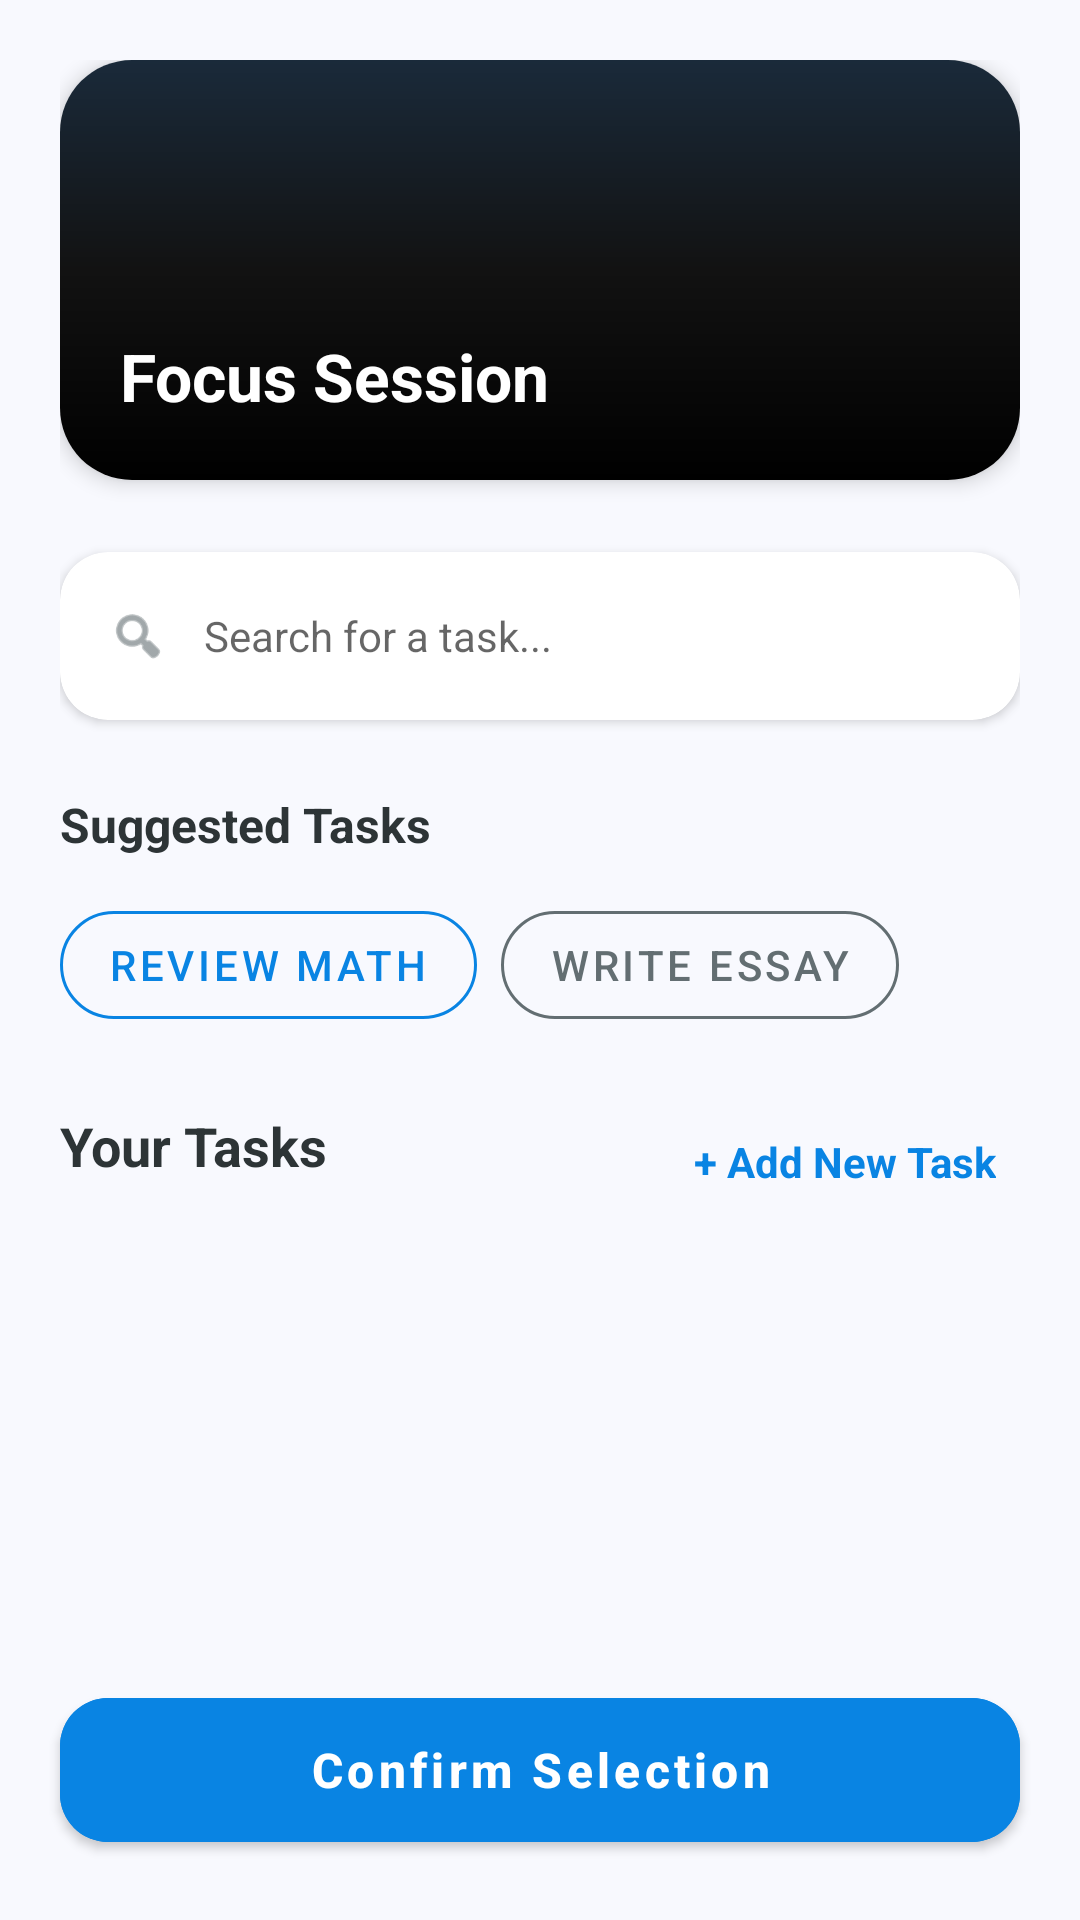

Here is an Android app screen rendered from its layout file. Give the layout XML and the strings, colors and styles it references.
<!-- AndroidManifest.xml: application theme Theme.StudentAssistantAppV1 -->
<!-- res/layout/fragment_select_task.xml -->
<?xml version="1.0" encoding="utf-8"?>
<androidx.coordinatorlayout.widget.CoordinatorLayout
    xmlns:android="http://schemas.android.com/apk/res/android"
    xmlns:app="http://schemas.android.com/apk/res-auto"
    xmlns:tools="http://schemas.android.com/tools"
    android:layout_width="match_parent"
    android:layout_height="match_parent"
    android:background="#F8F9FE">

    <androidx.core.widget.NestedScrollView
        android:layout_width="match_parent"
        android:layout_height="match_parent"
        android:clipToPadding="false"
        android:paddingBottom="100dp">

        <LinearLayout
            android:layout_width="match_parent"
            android:layout_height="wrap_content"
            android:orientation="vertical"
            android:padding="20dp">

            
            <com.google.android.material.card.MaterialCardView
                android:layout_width="match_parent"
                android:layout_height="140dp"
                app:cardCornerRadius="24dp"
                app:strokeWidth="0dp"
                app:cardElevation="4dp">

                <RelativeLayout
                    android:layout_width="match_parent"
                    android:layout_height="match_parent"
                    android:background="@drawable/focus_gradient_bg"
                    android:padding="20dp">

                    <TextView
                        android:layout_width="wrap_content"
                        android:layout_height="wrap_content"
                        android:layout_alignParentBottom="true"
                        android:text="Focus Session"
                        android:textColor="#FFFFFF"
                        android:textSize="22sp"
                        android:textStyle="bold" />
                </RelativeLayout>
            </com.google.android.material.card.MaterialCardView>

            
            <com.google.android.material.card.MaterialCardView
                android:layout_width="match_parent"
                android:layout_height="56dp"
                android:layout_marginTop="24dp"
                app:cardCornerRadius="16dp"
                app:cardElevation="2dp"
                app:strokeWidth="0dp">

                <LinearLayout
                    android:layout_width="match_parent"
                    android:layout_height="match_parent"
                    android:gravity="center_vertical"
                    android:orientation="horizontal"
                    android:paddingHorizontal="16dp">

                    <ImageView
                        android:layout_width="20dp"
                        android:layout_height="20dp"
                        android:src="@android:drawable/ic_menu_search"
                        app:tint="#636E72" />

                    <EditText
                        android:id="@+id/etSearchTask"
                        android:layout_width="match_parent"
                        android:layout_height="match_parent"
                        android:background="@android:color/transparent"
                        android:hint="Search for a task..."
                        android:paddingStart="12dp"
                        android:textColor="#2D3436"
                        android:textSize="14sp" />
                </LinearLayout>
            </com.google.android.material.card.MaterialCardView>

            
            <TextView
                android:layout_width="wrap_content"
                android:layout_height="wrap_content"
                android:layout_marginTop="24dp"
                android:text="Suggested Tasks"
                android:textColor="#2D3436"
                android:textStyle="bold"
                android:textSize="16sp" />

            <HorizontalScrollView
                android:layout_width="match_parent"
                android:layout_height="wrap_content"
                android:layout_marginTop="12dp"
                android:scrollbars="none">

                <LinearLayout
                    android:layout_width="wrap_content"
                    android:layout_height="wrap_content"
                    android:orientation="horizontal">

                    <com.google.android.material.button.MaterialButton
                        android:id="@+id/btn_suggested_math"
                        style="@style/Widget.MaterialComponents.Button.OutlinedButton"
                        android:layout_width="wrap_content"
                        android:layout_height="wrap_content"
                        android:text="Review Math"
                        android:textColor="#0984E3"
                        app:strokeColor="#0984E3"
                        app:cornerRadius="20dp"
                        android:layout_marginEnd="8dp"/>

                    <com.google.android.material.button.MaterialButton
                        style="@style/Widget.MaterialComponents.Button.OutlinedButton"
                        android:layout_width="wrap_content"
                        android:layout_height="wrap_content"
                        android:text="Write Essay"
                        android:textColor="#636E72"
                        app:strokeColor="#636E72"
                        app:cornerRadius="20dp"
                        android:layout_marginEnd="8dp"/>
                </LinearLayout>
            </HorizontalScrollView>

            
            <RelativeLayout
                android:layout_width="match_parent"
                android:layout_height="wrap_content"
                android:layout_marginTop="24dp">

                <TextView
                    android:layout_width="wrap_content"
                    android:layout_height="wrap_content"
                    android:text="Your Tasks"
                    android:textColor="#2D3436"
                    android:textSize="18sp"
                    android:textStyle="bold" />

                
                <TextView
                    android:id="@+id/tvAddNewTask"
                    android:layout_width="wrap_content"
                    android:layout_height="wrap_content"
                    android:layout_alignParentEnd="true"
                    android:layout_centerVertical="true"
                    android:text="+ Add New Task"
                    android:textColor="#0984E3"
                    android:textStyle="bold"
                    android:padding="8dp"
                    android:clickable="true"
                    android:focusable="true"
                    android:background="?attr/selectableItemBackground" />
            </RelativeLayout>

            <androidx.recyclerview.widget.RecyclerView
                android:id="@+id/recyclerSelectableTasks"
                android:layout_width="match_parent"
                android:layout_height="wrap_content"
                android:layout_marginTop="16dp"
                android:nestedScrollingEnabled="false"
                tools:listitem="@layout/item_selectable_task" />

        </LinearLayout>
    </androidx.core.widget.NestedScrollView>

    
    <com.google.android.material.button.MaterialButton
        android:id="@+id/btn_confirm_selection"
        android:layout_width="match_parent"
        android:layout_height="60dp"
        android:layout_gravity="bottom"
        android:layout_margin="20dp"
        android:text="Confirm Selection"
        android:textAllCaps="false"
        android:textSize="16sp"
        android:textStyle="bold"
        app:cornerRadius="16dp"
        android:backgroundTint="#0984E3" />

</androidx.coordinatorlayout.widget.CoordinatorLayout>
<!-- res/layout/item_selectable_task.xml (included above) -->
<?xml version="1.0" encoding="utf-8"?>
<com.google.android.material.card.MaterialCardView xmlns:android="http://schemas.android.com/apk/res/android"
    xmlns:app="http://schemas.android.com/apk/res-auto"
    android:id="@+id/cardTask"
    android:layout_width="match_parent"
    android:layout_height="wrap_content"
    android:layout_marginBottom="12dp"
    app:cardCornerRadius="16dp"
    app:cardElevation="0dp"
    app:strokeWidth="1dp"
    app:strokeColor="#EEF2F6">

    <RelativeLayout
        android:layout_width="match_parent"
        android:layout_height="wrap_content"
        android:padding="16dp">

        <RadioButton
            android:id="@+id/radioBtn"
            android:layout_width="24dp"
            android:layout_height="24dp"
            android:layout_centerVertical="true"
            android:buttonTint="#2962FF"
            android:clickable="false"
            android:focusable="false" />

        <LinearLayout
            android:layout_width="wrap_content"
            android:layout_height="wrap_content"
            android:layout_marginStart="12dp"
            android:layout_toEndOf="@id/radioBtn"
            android:orientation="vertical">

            <TextView
                android:id="@+id/tvTaskTitle"
                android:layout_width="wrap_content"
                android:layout_height="wrap_content"
                android:text="Task Title"
                android:textColor="#0D1B34"
                android:textSize="15sp"
                android:textStyle="bold" />

            <TextView
                android:id="@+id/tvTaskSub"
                android:layout_width="wrap_content"
                android:layout_height="wrap_content"
                android:text="Category • Date"
                android:textColor="#78849E"
                android:textSize="12sp" />
        </LinearLayout>

        <ImageView
            android:layout_width="20dp"
            android:layout_height="20dp"
            android:layout_alignParentEnd="true"
            android:layout_centerVertical="true"
            android:src="@android:drawable/ic_media_play"
            app:tint="#E0E4F0" />
    </RelativeLayout>
</com.google.android.material.card.MaterialCardView>
<!-- resources referenced by this layout -->
<resources>
  <!-- drawable focus_gradient_bg (drawable) -->
  <shape xmlns:android="http://schemas.android.com/apk/res/android">
      <gradient
          android:startColor="#1A2A3A"
          android:centerColor="#121212"
          android:endColor="#000000"
          android:angle="270" />
  </shape>
  <style name="Theme.StudentAssistantAppV1" parent="Theme.MaterialComponents.DayNight.NoActionBar">
      </style>
</resources>
